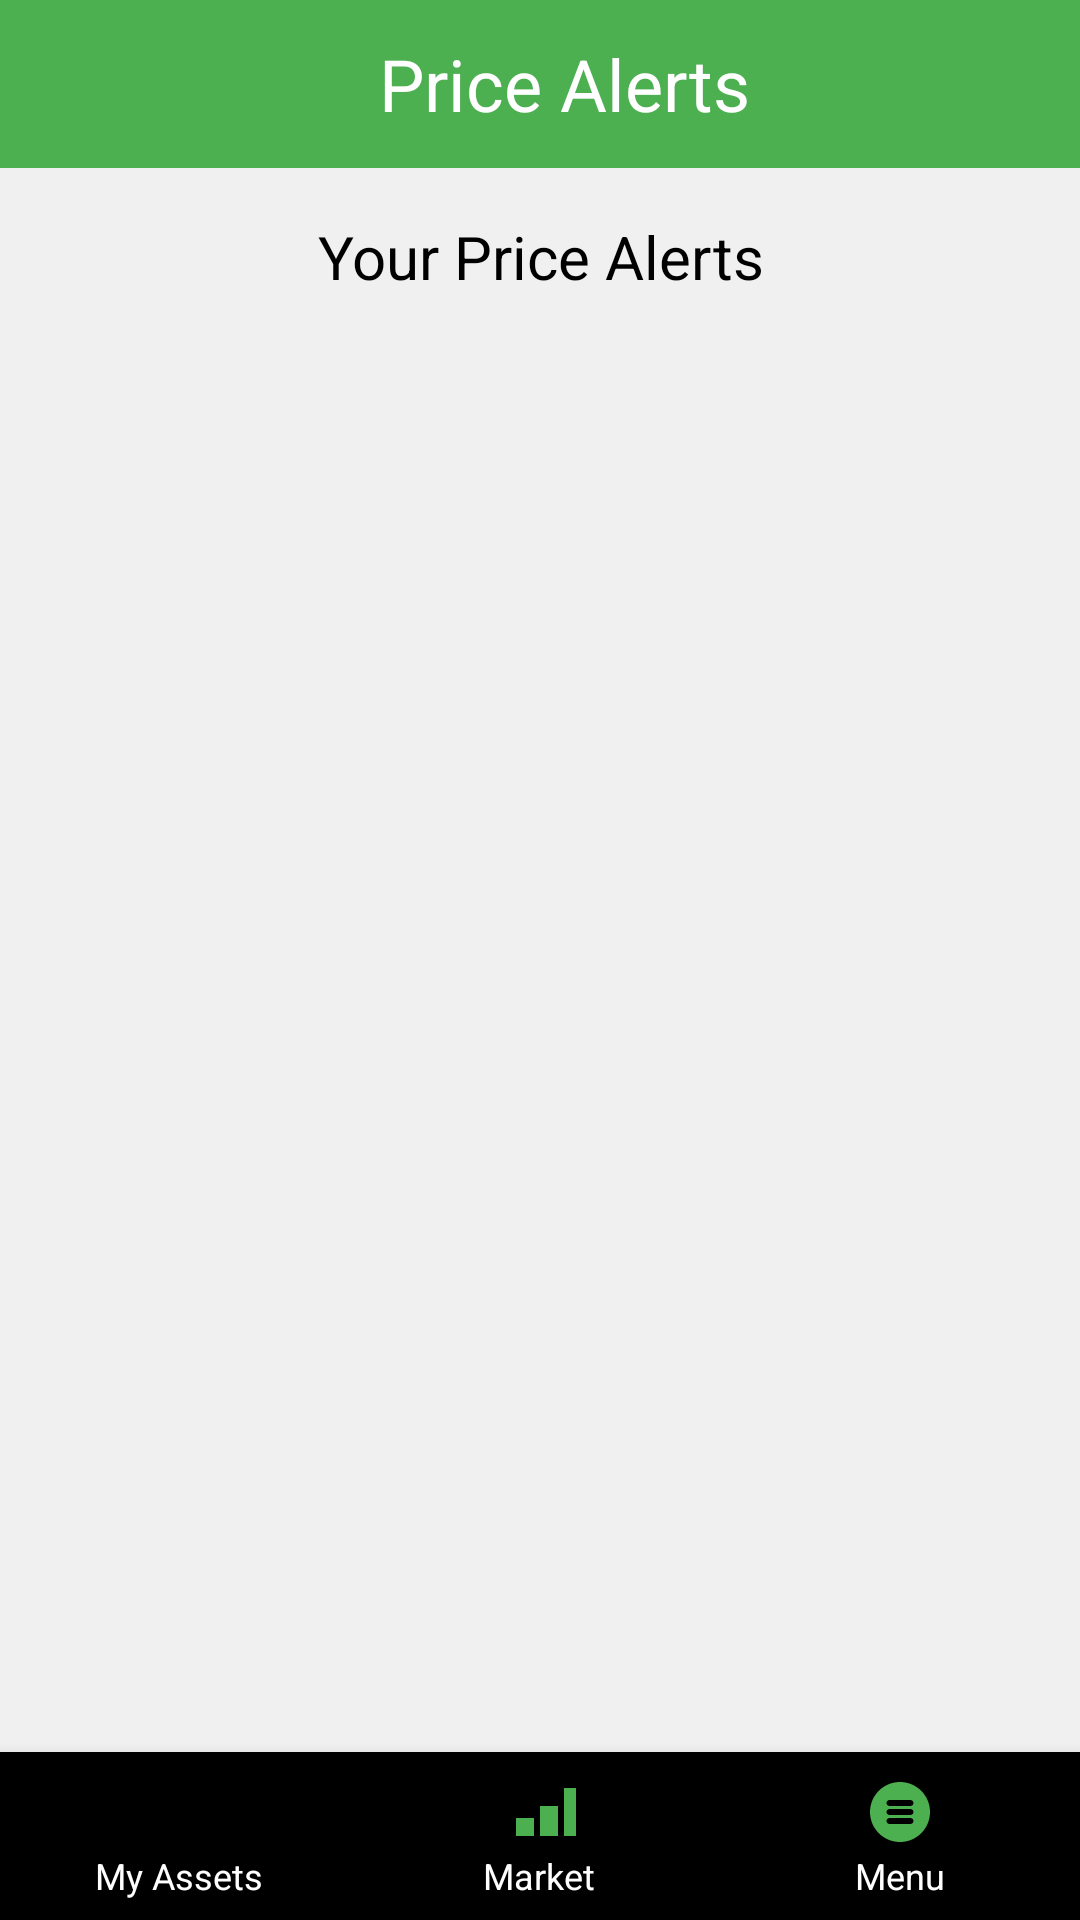

Reconstruct the res/layout file that produces this screen, plus the resources it refers to.
<!-- AndroidManifest.xml: application theme Theme.AppCompat.Light.NoActionBar -->
<!-- res/layout/activity_price_alerts.xml -->
<androidx.constraintlayout.widget.ConstraintLayout
    xmlns:android="http://schemas.android.com/apk/res/android"
    xmlns:app="http://schemas.android.com/apk/res-auto"
    xmlns:tools="http://schemas.android.com/tools"
    android:layout_width="match_parent"
    android:layout_height="match_parent"
    android:background="@color/backgroundLight"
    tools:context=".PriceAlertsActivity">

    <com.google.android.material.appbar.MaterialToolbar
        android:id="@+id/priceAlertsToolbar"
        android:layout_width="0dp"
        android:layout_height="wrap_content"
        android:background="@color/primary"
        android:minHeight="?attr/actionBarSize"
        app:layout_constraintEnd_toEndOf="parent"
        app:layout_constraintStart_toStartOf="parent"
        app:layout_constraintTop_toTopOf="parent">

        <TextView
            android:id="@+id/toolbarTitle"
            android:layout_width="match_parent"
            android:layout_height="wrap_content"
            android:gravity="center"
            android:text="Price Alerts"
            android:textAlignment="center"
            android:textColor="@color/white"
            android:textSize="24sp" />
    </com.google.android.material.appbar.MaterialToolbar>

    <TextView
        android:id="@+id/priceAlertsHeader"
        android:layout_width="wrap_content"
        android:layout_height="wrap_content"
        android:layout_marginTop="16dp"
        android:gravity="center"
        android:text="Your Price Alerts"
        android:textColor="@color/black"
        android:textSize="20sp"
        app:layout_constraintTop_toBottomOf="@id/priceAlertsToolbar"
        app:layout_constraintStart_toStartOf="parent"
        app:layout_constraintEnd_toEndOf="parent" />

    <TextView
        android:id="@+id/noAlertsTextView"
        android:layout_width="wrap_content"
        android:layout_height="wrap_content"
        android:layout_marginTop="40dp"
        android:gravity="center"
        android:text="No Price Alerts Created."
        android:textColor="#ff0000"
        android:textSize="16sp"
        android:visibility="gone"
        app:layout_constraintTop_toBottomOf="@id/priceAlertsHeader"
        app:layout_constraintStart_toStartOf="parent"
        app:layout_constraintEnd_toEndOf="parent" />

    <androidx.recyclerview.widget.RecyclerView
        android:id="@+id/recyclerViewPriceAlerts"
        android:layout_width="match_parent"
        android:layout_height="0dp"
        app:layout_constraintBottom_toTopOf="@id/bottom_navigation"
        app:layout_constraintEnd_toEndOf="parent"
        app:layout_constraintStart_toStartOf="parent"
        app:layout_constraintTop_toBottomOf="@id/priceAlertsHeader" />

    <com.google.android.material.bottomnavigation.BottomNavigationView
        android:id="@+id/bottom_navigation"
        android:layout_width="match_parent"
        android:layout_height="wrap_content"
        app:itemIconTint="@color/activeIconColor"
        app:itemTextColor="@color/white"
        app:layout_constraintBottom_toBottomOf="parent"
        app:layout_constraintEnd_toEndOf="parent"
        app:layout_constraintStart_toStartOf="parent"
        app:menu="@menu/bottom_nav_menu" />

</androidx.constraintlayout.widget.ConstraintLayout>
<!-- resources referenced by this layout -->
<resources>
  <color name="activeIconColor">#4CAF50</color>
  <color name="backgroundLight">#F0F0F0</color>
  <color name="black">#FF000000</color>
  <color name="primary">#4CAF50</color>
  <color name="white">#FFFFFFFF</color>
</resources>
